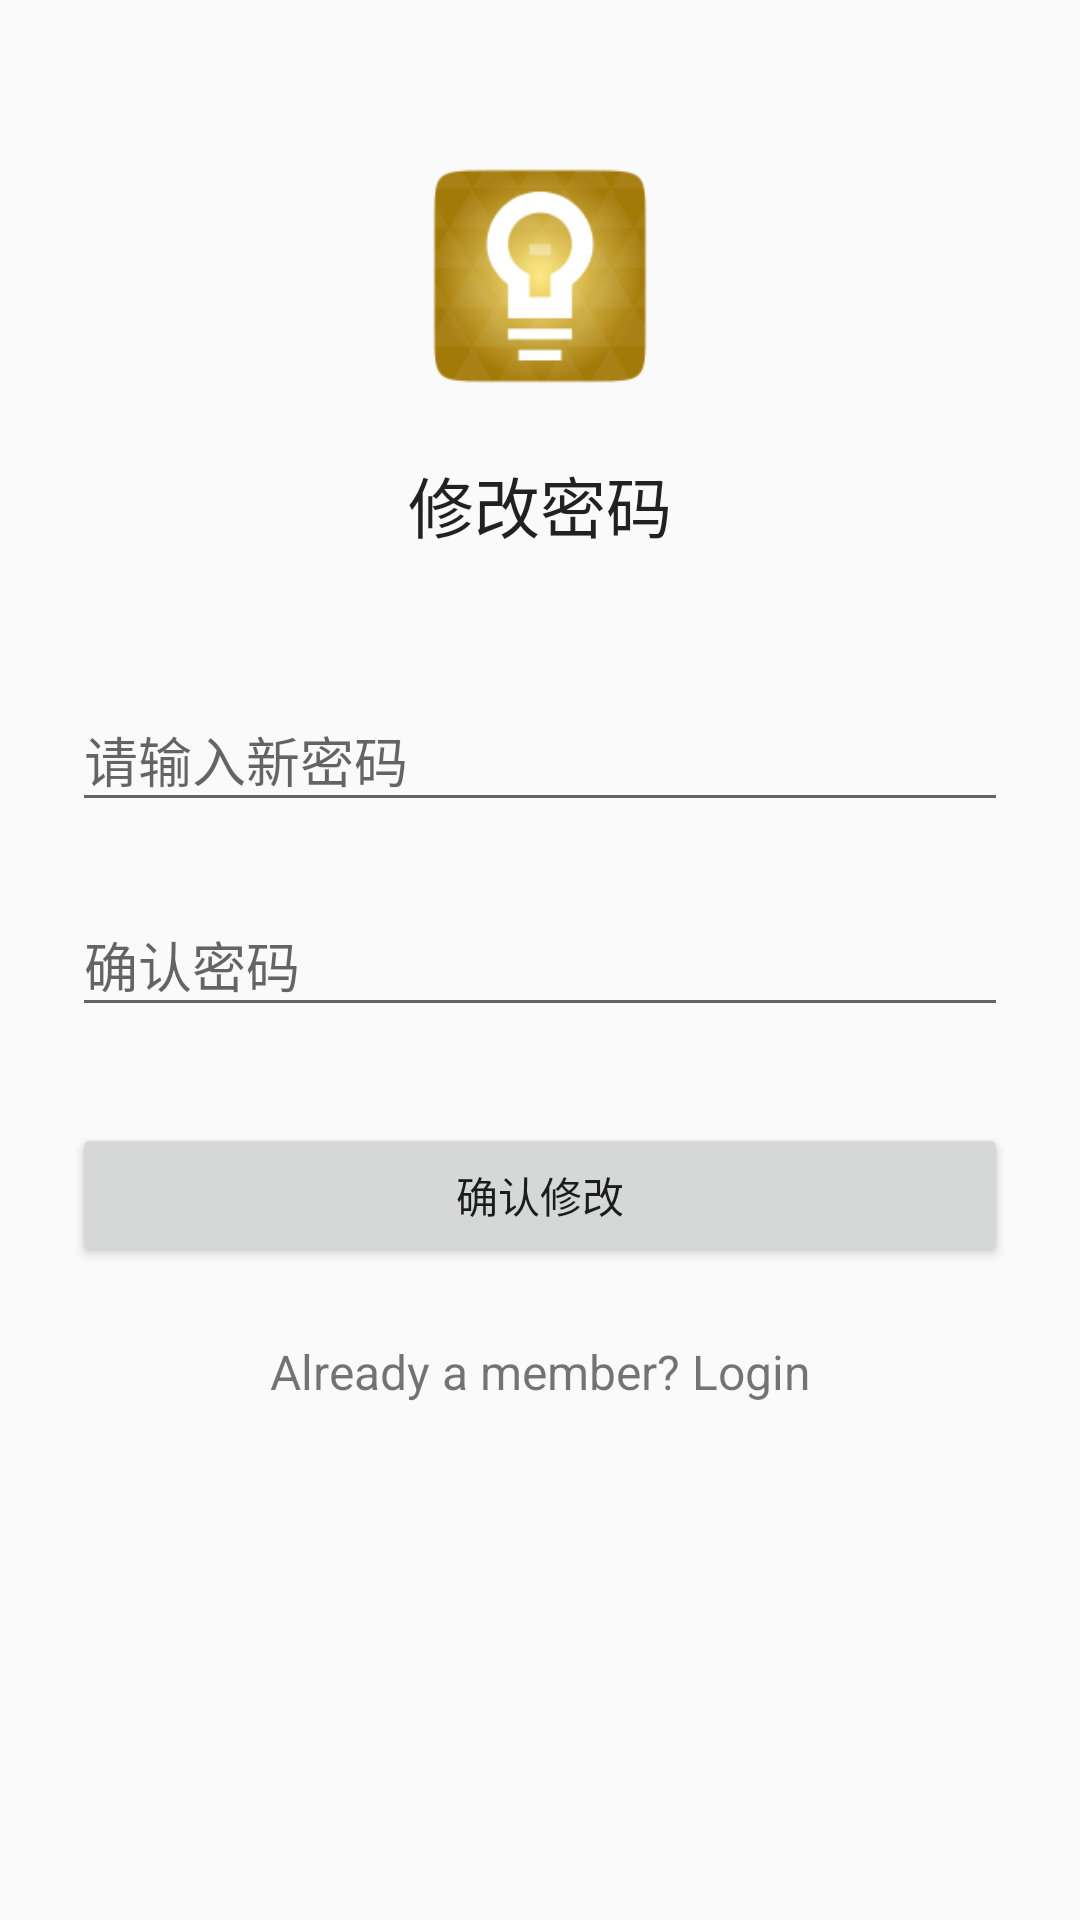

This screen was rendered from an Android layout file. Write that file and the resources it references.
<!-- AndroidManifest.xml: application theme AppTheme -->
<!-- res/layout/change_password.xml -->
<?xml version="1.0" encoding="utf-8"?>
<ScrollView
    xmlns:android="http://schemas.android.com/apk/res/android"
    android:layout_width="fill_parent"
    android:layout_height="fill_parent"
    android:fitsSystemWindows="true">

    <LinearLayout
        android:orientation="vertical"
        android:layout_width="match_parent"
        android:layout_height="wrap_content"
        android:paddingTop="56dp"
        android:paddingLeft="24dp"
        android:paddingRight="24dp">

        <ImageView
            android:src="@drawable/ic_launcher"
            android:layout_width="wrap_content"
            android:layout_height="72dp"
            android:layout_marginBottom="24dp"
            android:layout_gravity="center_horizontal" />

        
        <TextView
            android:layout_width="wrap_content"
            android:layout_height="wrap_content"
            android:textAppearance="?android:attr/textAppearanceLarge"
            android:text="修改密码"
            android:id="@+id/tvLabel"
            android:layout_gravity="center_horizontal" />

        
        <TextView
            android:layout_width="wrap_content"
            android:layout_height="wrap_content"
            android:textAppearance="?android:attr/textAppearanceLarge"
            android:id="@+id/textView3" />

        <android.support.design.widget.TextInputLayout
            android:layout_width="match_parent"
            android:layout_height="wrap_content"
            android:layout_marginTop="8dp"
            android:layout_marginBottom="8dp">
            <EditText android:id="@+id/input_password"
                android:layout_width="match_parent"
                android:layout_height="wrap_content"
                android:inputType="textPassword"
                android:hint="请输入新密码"/>
        </android.support.design.widget.TextInputLayout>

        <android.support.design.widget.TextInputLayout
            android:layout_width="match_parent"
            android:layout_height="wrap_content"
            android:layout_marginTop="8dp"
            android:layout_marginBottom="8dp">
            <EditText android:id="@+id/input_password2"
                android:layout_width="match_parent"
                android:layout_height="wrap_content"
                android:inputType="textPassword"
                android:hint="确认密码"/>
        </android.support.design.widget.TextInputLayout>

        
        <android.support.v7.widget.AppCompatButton
            android:id="@+id/btn_verify"
            android:layout_width="fill_parent"
            android:layout_height="wrap_content"
            android:layout_marginTop="24dp"
            android:layout_marginBottom="24dp"
            android:padding="12dp"
            android:text="确认修改"/>

        <TextView android:id="@+id/link_login"
            android:layout_width="fill_parent"
            android:layout_height="wrap_content"
            android:layout_marginBottom="24dp"
            android:text="Already a member? Login"
            android:gravity="center"
            android:textSize="16dip"/>

    </LinearLayout>
</ScrollView>
<!-- resources referenced by this layout -->
<resources>
  <!-- drawable ic_launcher: png bitmap (drawable, 13595 bytes) -->
  <style name="AppTheme" parent="Theme.AppCompat.Light.DarkActionBar">
          
          <item name="colorPrimary">@color/colorPrimary</item>
          <item name="colorPrimaryDark">@color/colorPrimaryDark</item>
          <item name="colorAccent">@color/colorAccent</item>
      </style>
  <color name="colorPrimary">#3F51B5</color>
  <color name="colorPrimaryDark">#303F9F</color>
  <color name="colorAccent">#FF4081</color>
</resources>
